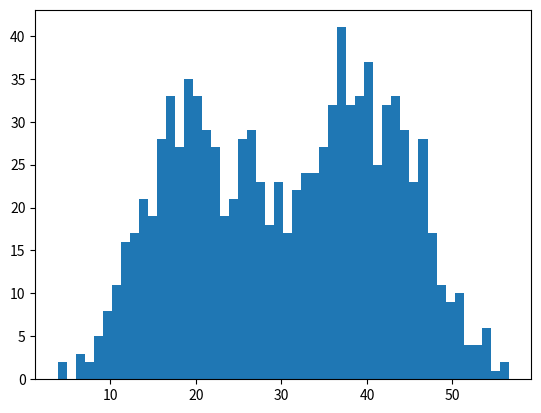

Python code for this plot:
"""EM 算法的实现
"""

import copy
import math

import matplotlib.pyplot as plt
import numpy as np

isdebug = True


# 指定k个高斯分布参数，这里指定k=2。注意2个高斯分布具有相同均方差Sigma，均值分别为Mu1,Mu2。
def init_data(Sigma, Mu1, Mu2, k, N):
    global X
    global Mu
    global Expectations
    X = np.zeros((1, N))
    Mu = np.random.random(k)
    Expectations = np.zeros((N, k))
    for i in range(0, N):
        if np.random.random(1) > 0.5:
            X[0, i] = np.random.normal(Mu1, Sigma)
        else:
            X[0, i] = np.random.normal(Mu2, Sigma)
    if isdebug:
        print("***********")
        print("初始观测数据X：")
        print(X)


# EM算法：步骤1，计算E[zij]
def e_step(Sigma, k, N):
    global Expectations
    global Mu
    global X
    for i in range(0, N):
        Denom = 0
        Numer = [0.0] * k
        for j in range(0, k):
            Numer[j] = math.exp((-1 / (2 * (float(Sigma**2)))) * (float(X[0, i] - Mu[j]))**2)
            Denom += Numer[j]
        for j in range(0, k):
            Expectations[i, j] = Numer[j] / Denom
    if isdebug:
        print("***********")
        print("隐藏变量E（Z）：")
        print(Expectations)


# EM算法：步骤2，求最大化E[zij]的参数Mu
def m_step(k, N):
    global Expectations
    global X
    for j in range(0, k):
        Numer = 0
        Denom = 0
        for i in range(0, N):
            Numer += Expectations[i, j] * X[0, i]
            Denom += Expectations[i, j]
        Mu[j] = Numer / Denom


# 算法迭代iter_num次，或达到精度Epsilon停止迭代
def run(Sigma, Mu1, Mu2, k, N, iter_num, Epsilon):
    init_data(Sigma, Mu1, Mu2, k, N)
    print("初始<u1,u2>:", Mu)
    for i in range(iter_num):
        Old_Mu = copy.deepcopy(Mu)
        e_step(Sigma, k, N)
        m_step(k, N)
        print(i, Mu)
        if sum(abs(Mu - Old_Mu)) < Epsilon:
            break


if __name__ == '__main__':
    sigma = 6    # 高斯分布具有相同的方差
    mu1 = 40    # 第一个高斯分布的均值 用于产生样本
    mu2 = 20    # 第二个高斯分布的均值 用于产生样本
    k = 2    # 高斯分布的个数
    N = 1000    # 样本个数
    iter_num = 1000    # 最大迭代次数
    epsilon = 0.0001    # 当两次误差小于这个时退出
    run(sigma, mu1, mu2, k, N, iter_num, epsilon)

    plt.hist(X[0, :], 50)
    plt.show()
